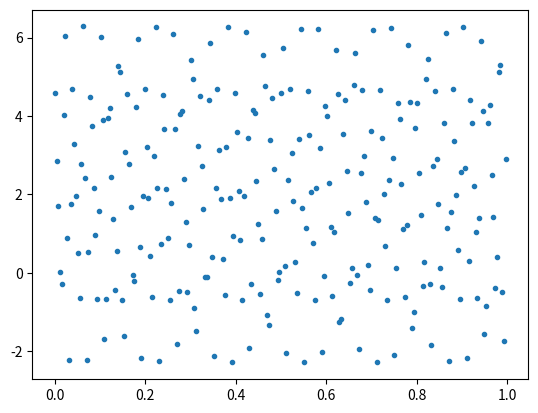
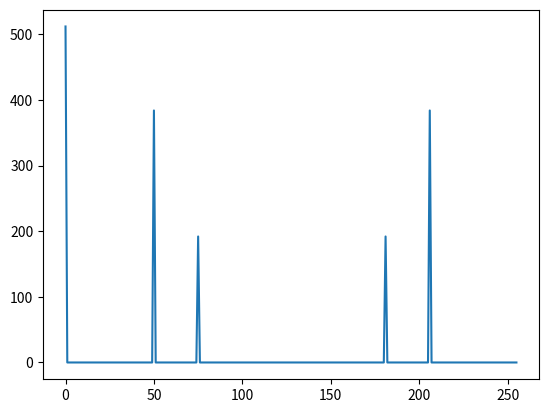
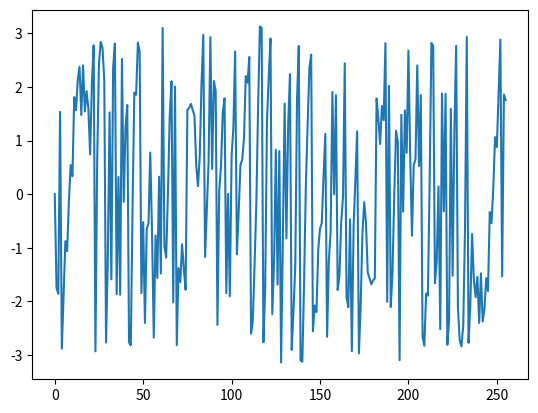

Write the Python code that produced these figures, in order. (Note: this script raises an exception after producing the figures.)
#!/usr/bin/env python2
# -*- coding: utf-8 -*-
"""
Created on Mon Jul 10 16:47:44 2017

[redacted]
"""

from scipy.fftpack import fft
import numpy as np
import matplotlib.pyplot as plt


fs=256
N=256
n=np.linspace(0,N-1,N)
t=n/fs

s=2+3*np.cos(2*np.pi*50.*t-np.pi*30./180.)+1.5*np.cos(2*np.pi*75.*t+np.pi*90./180.)

plt.close('all')

plt.figure(1)
plt.clf()
plt.plot(t,s,'.')


y=fft(s,N)

mag=np.abs(y)

f=n*fs/N

plt.figure(2)
plt.clf()
plt.plot(f,mag)


plt.figure(3)
plt.plot(f,np.angle(y))



def Findpeaks(x):
    xFindpeaks=np.zeros(len(x)/2,dtype=np.int)
    ix=0
    for nX in xrange(len(x)):
        if nX==0:
            if x[0]>=x[1]:
                xFindpeaks[ix]=nX
                ix+=1
        elif nX==len(x)-1:
            if x[-1]>=x[-2]:
                xFindpeaks[ix]=nX
                ix+=1
        elif x[nX]>x[nX-1]+1e-6 and x[nX] >x[nX+1]+1e-6:
            xFindpeaks[ix]=nX
            ix+=1
        else:
            continue
                
    return xFindpeaks[0:ix]

bb=Findpeaks(mag)


plt.figure(20)
plt.clf()
plt.plot(f,mag)
plt.hold
plt.plot(f[bb],mag[bb],'ro')


A=mag/(N/2.)
A[0]/=2.

A=mag/N

plt.figure(10)
plt.clf()
plt.plot(f,A)


Angle=np.angle(y)
plt.figure(11)
plt.clf()
plt.plot(f,Angle/np.pi*180)
plt.hold
plt.plot(f[bb],Angle[bb]/np.pi*180)
plt.grid('on')


x0=np.zeros(N)
for iX in xrange(N):
    x0+=A[iX]*np.cos(2*np.pi*f[iX]*t+Angle[iX])
    

plt.figure(100)
plt.clf()
plt.plot(t,x0,'.')




def ReconstructionFFT(s):
    from scipy.fftpack import fft
    fs=1
    N=len(s)
    n=np.range(N)
    f=n*fs/N
    
    sFFT=fft(s,N)
    magSFFT=np.abs(sFFT)
    ASFFT=magSFFT/N
    angleSFFT=np.angle(sTTF)
    
    s0=np.zeros(N)
    for iS in xrange(N):
        s0+=ASFFT[iS]*np.cos(2*np.pi*f[iS]*t+angleSFFT[iS])
    return s0










